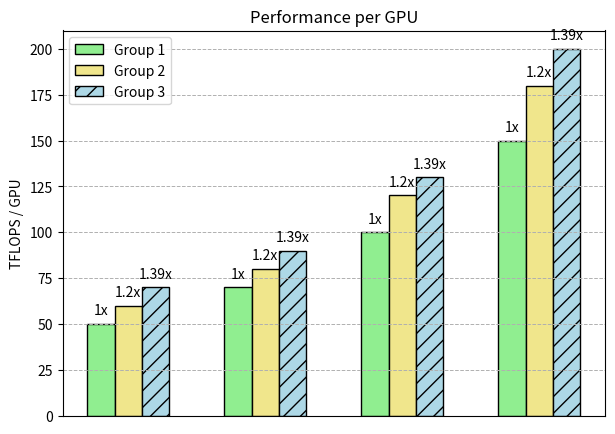

Reproduce this figure in Python. (Note: this script raises an exception after producing the figure.)
import numpy as np
import matplotlib.pyplot as plt

# 数据
bars = [1, 2, 4, 8]
values1 = [50, 70, 100, 150]
values2 = [60, 80, 120, 180]
values3 = [70, 90, 130, 200]

# 计算位置
bar_width = 0.2
x = np.arange(len(bars))

# 创建图形
fig, ax = plt.subplots(figsize=(7, 5))

# 绘制柱状图
rects1 = ax.bar(x - bar_width, values1, bar_width, label='Group 1', color='lightgreen', edgecolor='black')
rects2 = ax.bar(x, values2, bar_width, label='Group 2', color='khaki', edgecolor='black')
rects3 = ax.bar(x + bar_width, values3, bar_width, label='Group 3', color='lightblue', edgecolor='black', hatch='//')

# 添加标注
for i, v in enumerate(values1):
    ax.text(x[i] - bar_width, v + 5, f'1x', ha='center', fontsize=10)

for i, v in enumerate(values2):
    ax.text(x[i], v + 5, f'1.2x', ha='center', fontsize=10)

for i, v in enumerate(values3):
    ax.text(x[i] + bar_width, v + 5, f'1.39x', ha='center', fontsize=10)

# 添加横纵坐标标签和标题
ax.set_xlabel('Number of GPUs')
ax.set_ylabel('TFLOPS / GPU')
ax.set_title('Performance per GPU')

# 设置 x 轴刻度
ax.set_xticks(x)
ax.set_xticklabels(bars)

# 显示图例
ax.legend()

# 显示网格
plt.grid(True, which='both', axis='y', linestyle='--', linewidth=0.7)

ax.xaxis.set_visible(False)
plt.savefig('/home/<user>/module/tpds/ATT/end2end/plot/end2end/test.png', dpi=800)
